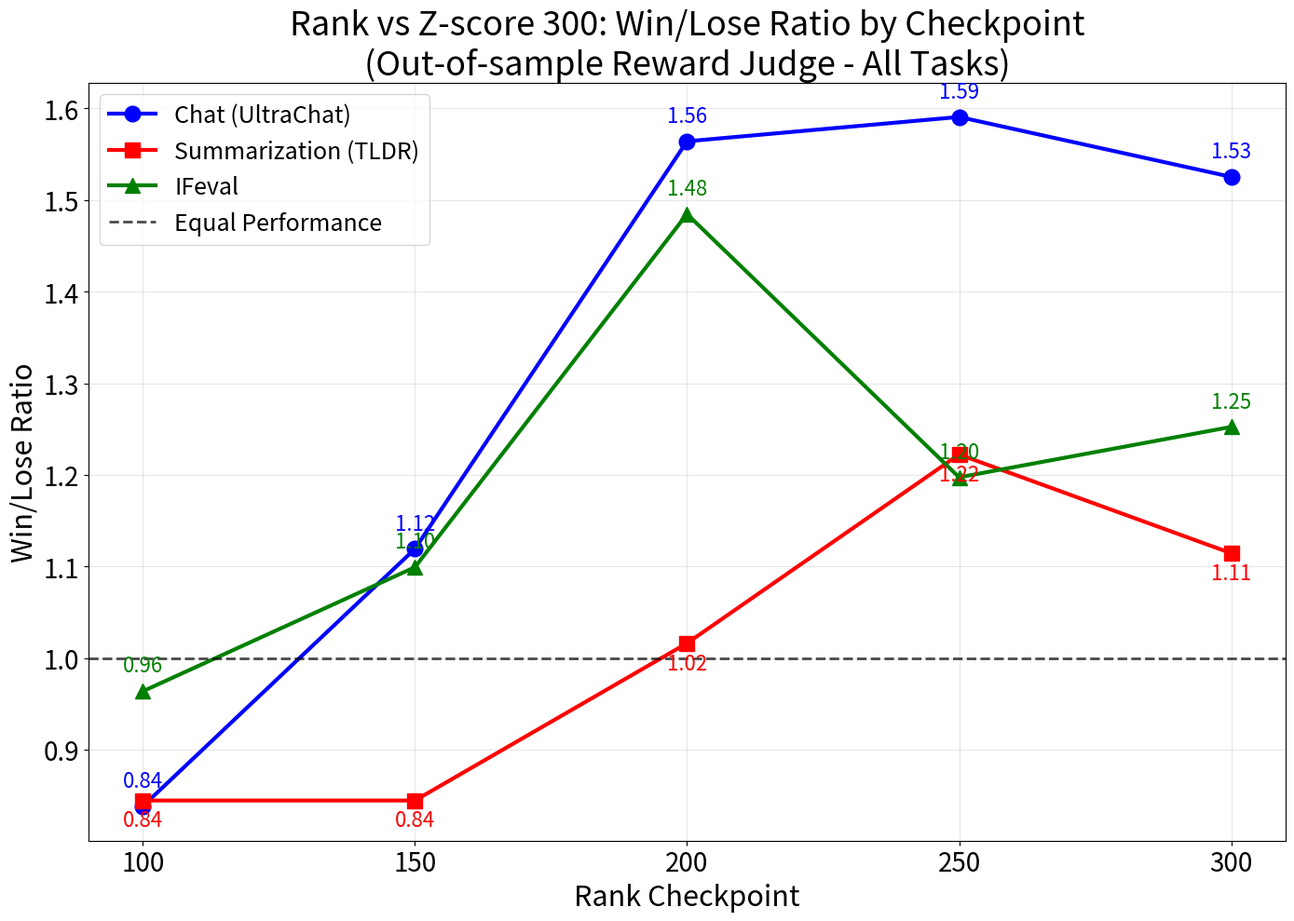

Recreate this plot in Python. (Note: this script raises an exception after producing the figure.)
#!/usr/bin/env python3
"""
Plot win/lose ratios for Rank vs Z-score 300 comparisons across all tasks
Based on the data from the evaluation results table
"""

import matplotlib.pyplot as plt
import numpy as np

# Data from the table (excluding rank50 vs z-score300 as requested)
checkpoints = [100, 150, 200, 250, 300]

# Win/lose ratios (win / lose) for all three tasks
chat_ratios = [
    45.6 / 54.4,  # Rank 100 vs Z-score 300
    52.6 / 47.0,  # Rank 150 vs Z-score 300
    61.0 / 39.0,  # Rank 200 vs Z-score 300
    61.4 / 38.6,  # Rank 250 vs Z-score 300
    60.4 / 39.6   # Rank 300 vs Z-score 300
]

tldr_ratios = [
    45.6 / 54.0,  # Rank 100 vs Z-score 300
    45.6 / 54.0,  # Rank 150 vs Z-score 300
    50.4 / 49.6,  # Rank 200 vs Z-score 300
    55.0 / 45.0,  # Rank 250 vs Z-score 300
    52.6 / 47.2   # Rank 300 vs Z-score 300
]

ifeval_ratios = [
    47.8 / 49.6,  # Rank 100 vs Z-score 300
    51.0 / 46.4,  # Rank 150 vs Z-score 300
    58.2 / 39.2,  # Rank 200 vs Z-score 300
    53.4 / 44.6,  # Rank 250 vs Z-score 300
    54.6 / 43.6   # Rank 300 vs Z-score 300
]

# Create the plot
plt.figure(figsize=(14, 10))
plt.plot(checkpoints, chat_ratios, 'o-', linewidth=3, markersize=12, color='blue', label='Chat (UltraChat)')
plt.plot(checkpoints, tldr_ratios, 's-', linewidth=3, markersize=12, color='red', label='Summarization (TLDR)')
plt.plot(checkpoints, ifeval_ratios, '^-', linewidth=3, markersize=12, color='green', label='IFeval')

# Add horizontal line at y=1 (equal performance)
plt.axhline(y=1, color='black', linestyle='--', alpha=0.7, linewidth=2, label='Equal Performance')

# Customize the plot (even larger fonts)
plt.xlabel('Rank Checkpoint', fontsize=22)
plt.ylabel('Win/Lose Ratio', fontsize=22)
plt.title('Rank vs Z-score 300: Win/Lose Ratio by Checkpoint\n(Out-of-sample Reward Judge - All Tasks)', fontsize=26)
plt.grid(True, alpha=0.3)
plt.legend(fontsize=18)

# Add value labels on points
for i, (x, y) in enumerate(zip(checkpoints, chat_ratios)):
    plt.annotate(f'{y:.2f}', (x, y), textcoords="offset points", xytext=(0,15), ha='center', color='blue', fontsize=16)
for i, (x, y) in enumerate(zip(checkpoints, tldr_ratios)):
    plt.annotate(f'{y:.2f}', (x, y), textcoords="offset points", xytext=(0,-20), ha='center', color='red', fontsize=16)
for i, (x, y) in enumerate(zip(checkpoints, ifeval_ratios)):
    plt.annotate(f'{y:.2f}', (x, y), textcoords="offset points", xytext=(0,15), ha='center', color='green', fontsize=16)

# Set x-axis ticks
plt.xticks(checkpoints, fontsize=20)
plt.yticks(fontsize=20)

# Add some padding
plt.tight_layout()

# Save the plot
plt.savefig('/root/gopo/figure/rank_vs_zscore_winlose_ratio_out_of_sample_reward_judge.png', dpi=300, bbox_inches='tight')
plt.show()

print("Win/Lose ratio plot saved as: rank_vs_zscore_winlose_ratio_out_of_sample_reward_judge.png")
print("\nData points:")
print("Checkpoint | Chat    | TLDR    | IFeval")
print("-" * 40)
for i, (checkpoint, chat, tldr, ifeval) in enumerate(zip(checkpoints, chat_ratios, tldr_ratios, ifeval_ratios)):
    print(f"    {checkpoint:3d}   | {chat:.3f}  | {tldr:.3f}  | {ifeval:.3f}")
